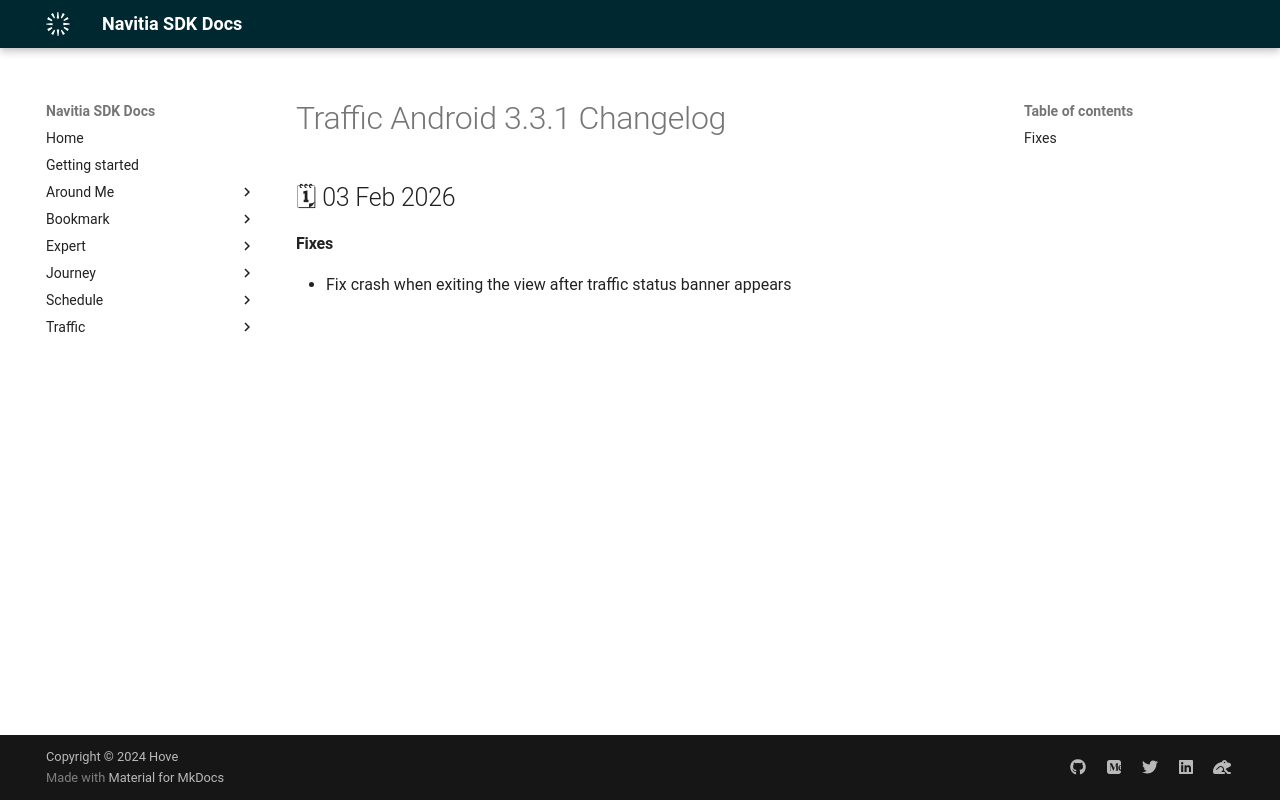

repository: hove-io/navitia_sdk_docs · page: traffic/android/releases/3.3.1/index.html · generator: mkdocs

---
title: Traffic Android 3.3.1 - Changelog - Navitia SDK Docs
---

# Traffic Android 3.3.1 Changelog

<h2>🗓 03 Feb 2026</h2>

#### Fixes

- Fix crash when exiting the view after traffic status banner appears 
